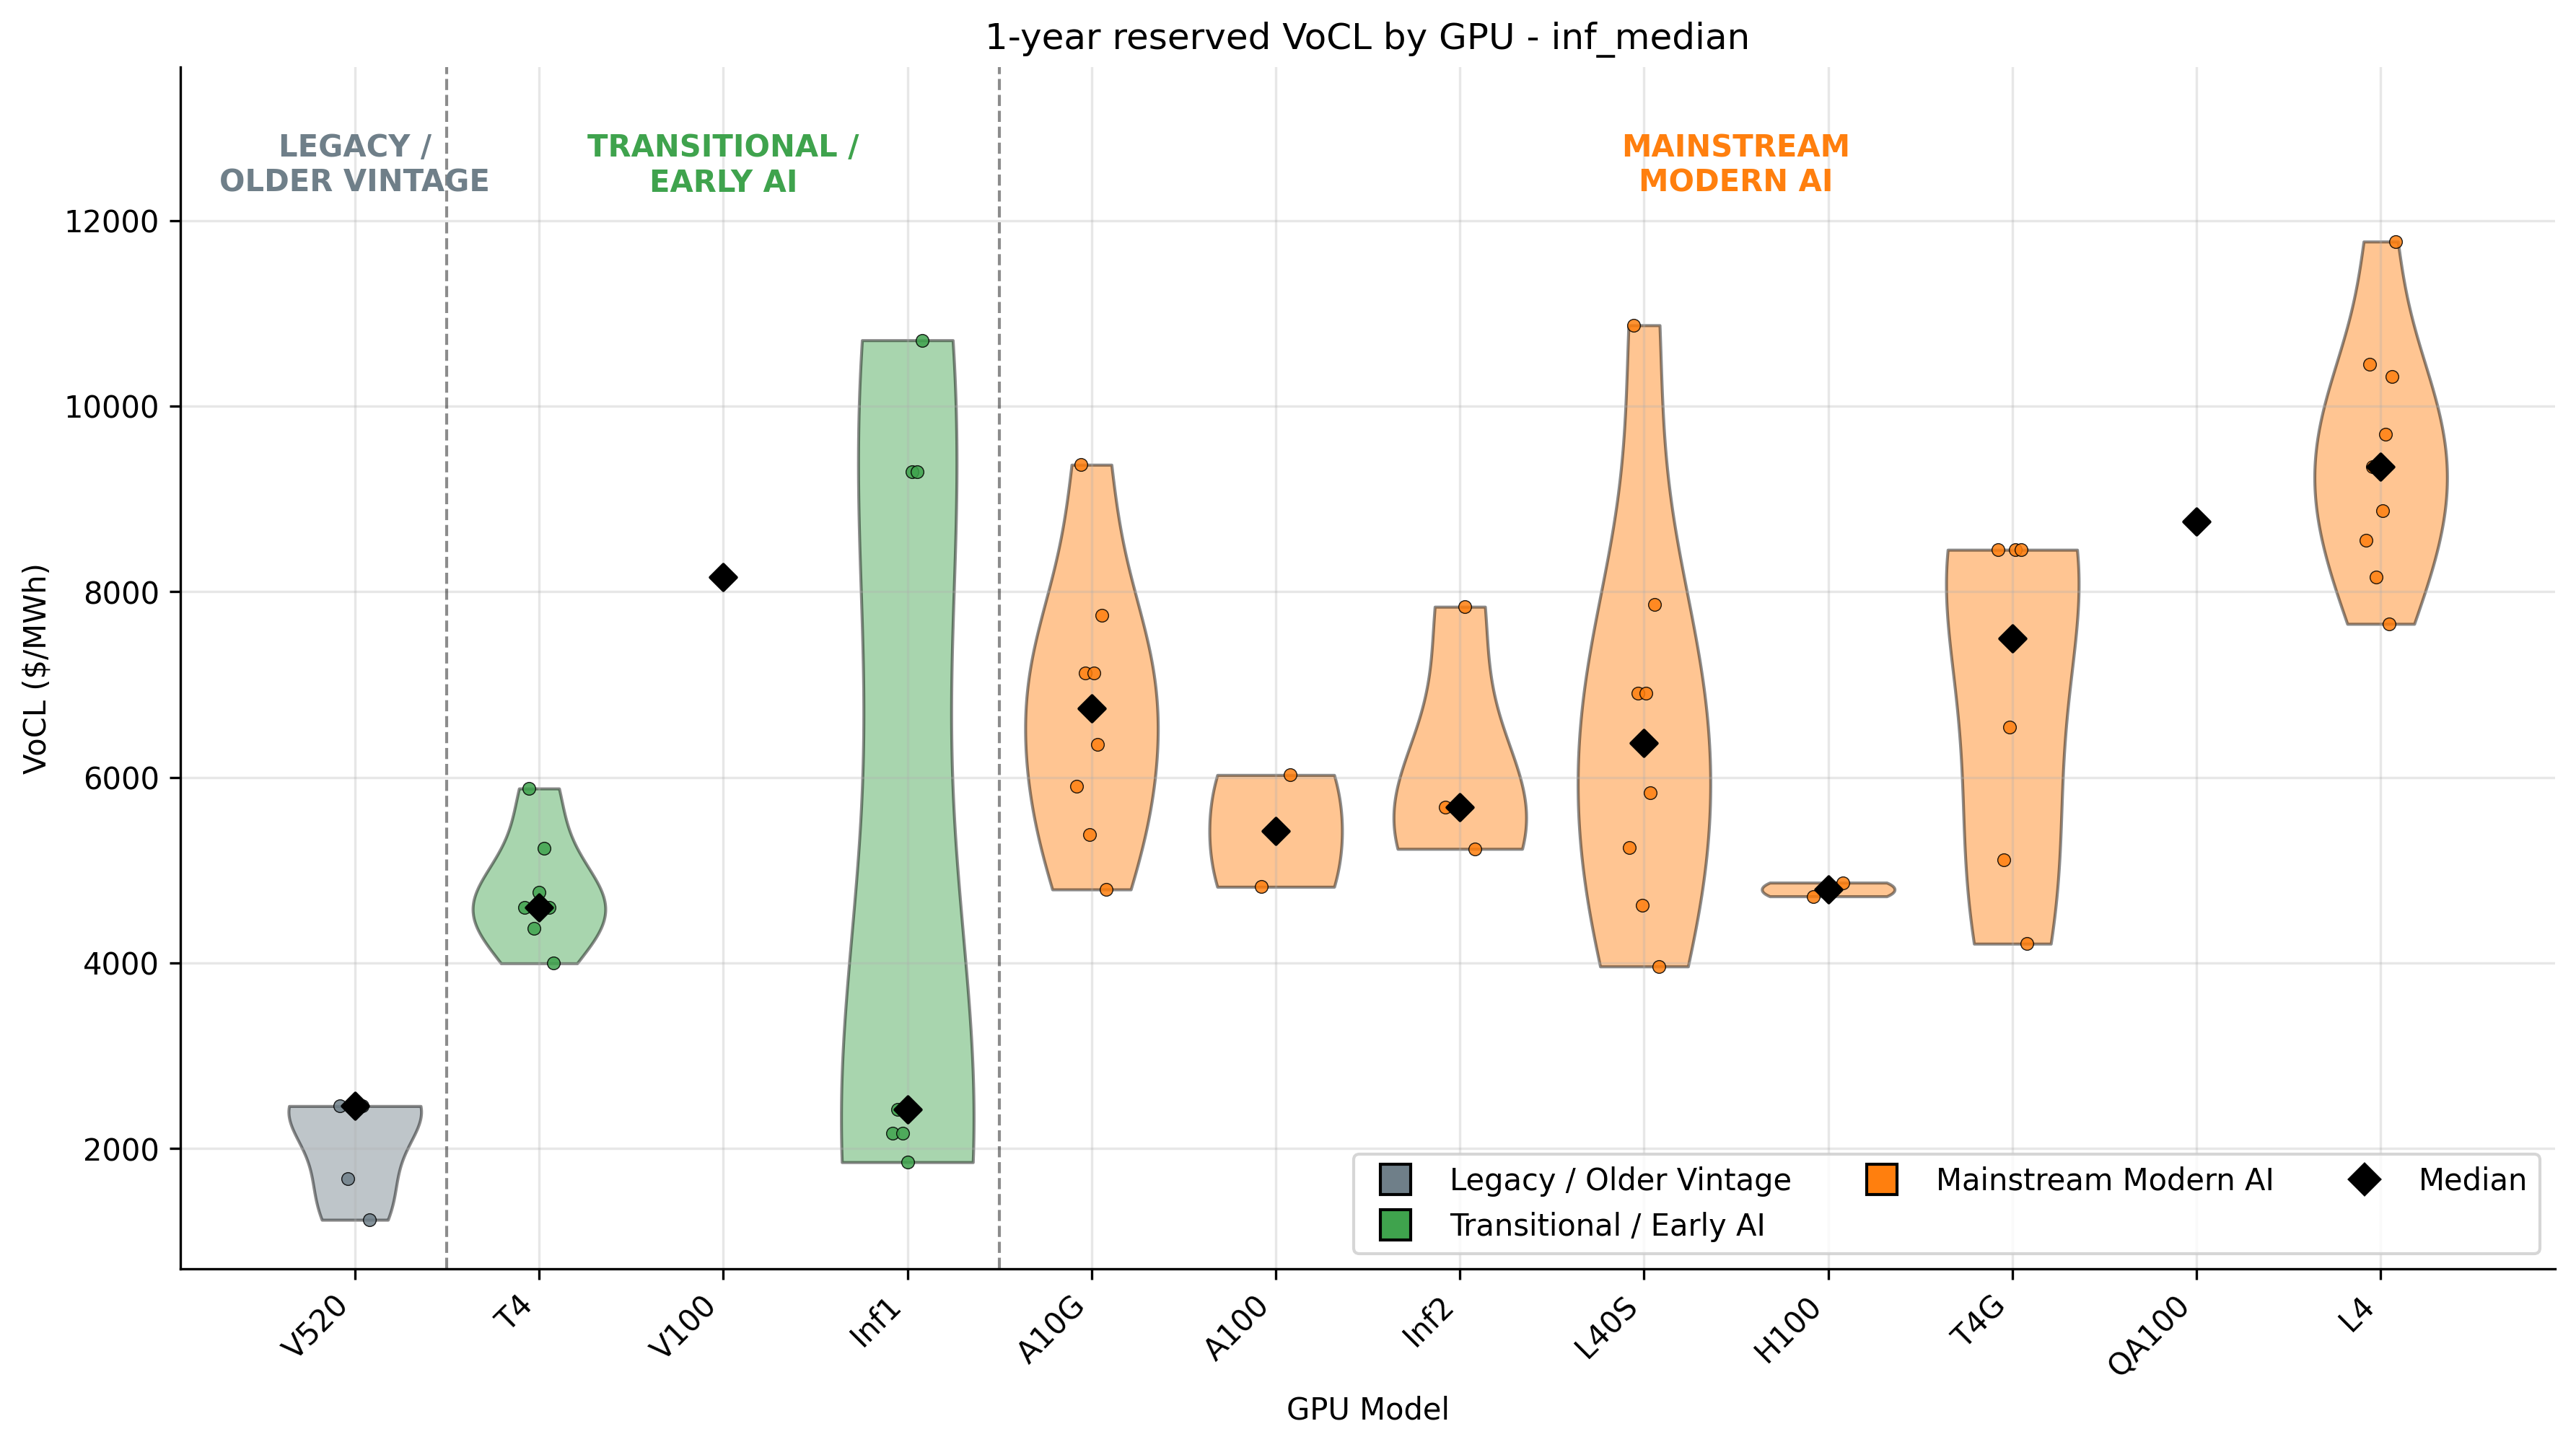

The file beside this chart, header and first rows:
gpu_model_clean, voll_reserved_usd_per_mwh_inf_median, instance_type, gpu_vintage_group
QA100, 8753, dl2q.24xlarge, Mainstream Modern AI
V520, 2457, g4ad.16xlarge, Legacy / Older Vintage
V520, 1678, g4ad.2xlarge, Legacy / Older Vintage
V520, 2457, g4ad.4xlarge, Legacy / Older Vintage
V520, 2457, g4ad.8xlarge, Legacy / Older Vintage
V520, 1232, g4ad.xlarge, Legacy / Older Vintage
T4, 4600, g4dn.12xlarge, Transitional / Early AI
T4, 5880, g4dn.16xlarge, Transitional / Early AI
T4, 4372, g4dn.2xlarge, Transitional / Early AI
T4, 4757, g4dn.4xlarge, Transitional / Early AI
T4, 5236, g4dn.8xlarge, Transitional / Early AI
T4, 4599, g4dn.metal, Transitional / Early AI
T4, 3996, g4dn.xlarge, Transitional / Early AI
A10G, 5902, g5.12xlarge, Mainstream Modern AI
A10G, 9368, g5.16xlarge, Mainstream Modern AI
A10G, 7126, g5.24xlarge, Mainstream Modern AI
A10G, 5384, g5.2xlarge, Mainstream Modern AI
A10G, 7126, g5.48xlarge, Mainstream Modern AI
A10G, 6358, g5.4xlarge, Mainstream Modern AI
A10G, 7746, g5.8xlarge, Mainstream Modern AI
A10G, 4792, g5.xlarge, Mainstream Modern AI
T4G, 8451, g5g.16xlarge, Mainstream Modern AI
T4G, 5112, g5g.2xlarge, Mainstream Modern AI
T4G, 6539, g5g.4xlarge, Mainstream Modern AI
T4G, 8452, g5g.8xlarge, Mainstream Modern AI
T4G, 8451, g5g.metal, Mainstream Modern AI
T4G, 4207, g5g.xlarge, Mainstream Modern AI
L4, 8554, g6.12xlarge, Mainstream Modern AI
L4, 10449, g6.16xlarge, Mainstream Modern AI
L4, 9351, g6.24xlarge, Mainstream Modern AI
L4, 8159, g6.2xlarge, Mainstream Modern AI
L4, 9351, g6.48xlarge, Mainstream Modern AI
L4, 8872, g6.4xlarge, Mainstream Modern AI
L4, 9694, g6.8xlarge, Mainstream Modern AI
L4, 7653, g6.xlarge, Mainstream Modern AI
L40S, 5246, g6e.12xlarge, Mainstream Modern AI
L40S, 10872, g6e.16xlarge, Mainstream Modern AI
L40S, 6905, g6e.24xlarge, Mainstream Modern AI
L40S, 4624, g6e.2xlarge, Mainstream Modern AI
L40S, 6905, g6e.48xlarge, Mainstream Modern AI
L40S, 5832, g6e.4xlarge, Mainstream Modern AI
L40S, 7865, g6e.8xlarge, Mainstream Modern AI
L40S, 3962, g6e.xlarge, Mainstream Modern AI
L4, 10320, gr6.4xlarge, Mainstream Modern AI
L4, 11773, gr6.8xlarge, Mainstream Modern AI
Inf1, 2164, inf1.24xlarge, Transitional / Early AI
Inf1, 2423, inf1.2xlarge, Transitional / Early AI
Inf1, 2165, inf1.6xlarge, Transitional / Early AI
Inf1, 1853, inf1.xlarge, Transitional / Early AI
Inf2, 5679, inf2.24xlarge, Mainstream Modern AI
Inf2, 5679, inf2.48xlarge, Mainstream Modern AI
Inf2, 7838, inf2.8xlarge, Mainstream Modern AI
Inf2, 5229, inf2.xlarge, Mainstream Modern AI
V100, 8155, p3dn.24xlarge, Transitional / Early AI
A100, 4820, p4d.24xlarge, Mainstream Modern AI
A100, 6025, p4de.24xlarge, Mainstream Modern AI
H100, 4718, p5.48xlarge, Mainstream Modern AI
H100, 4865, p5.4xlarge, Mainstream Modern AI
Inf1, 9292, trn1.2xlarge, Transitional / Early AI
Inf1, 9292, trn1.32xlarge, Transitional / Early AI
... 1 more rows
